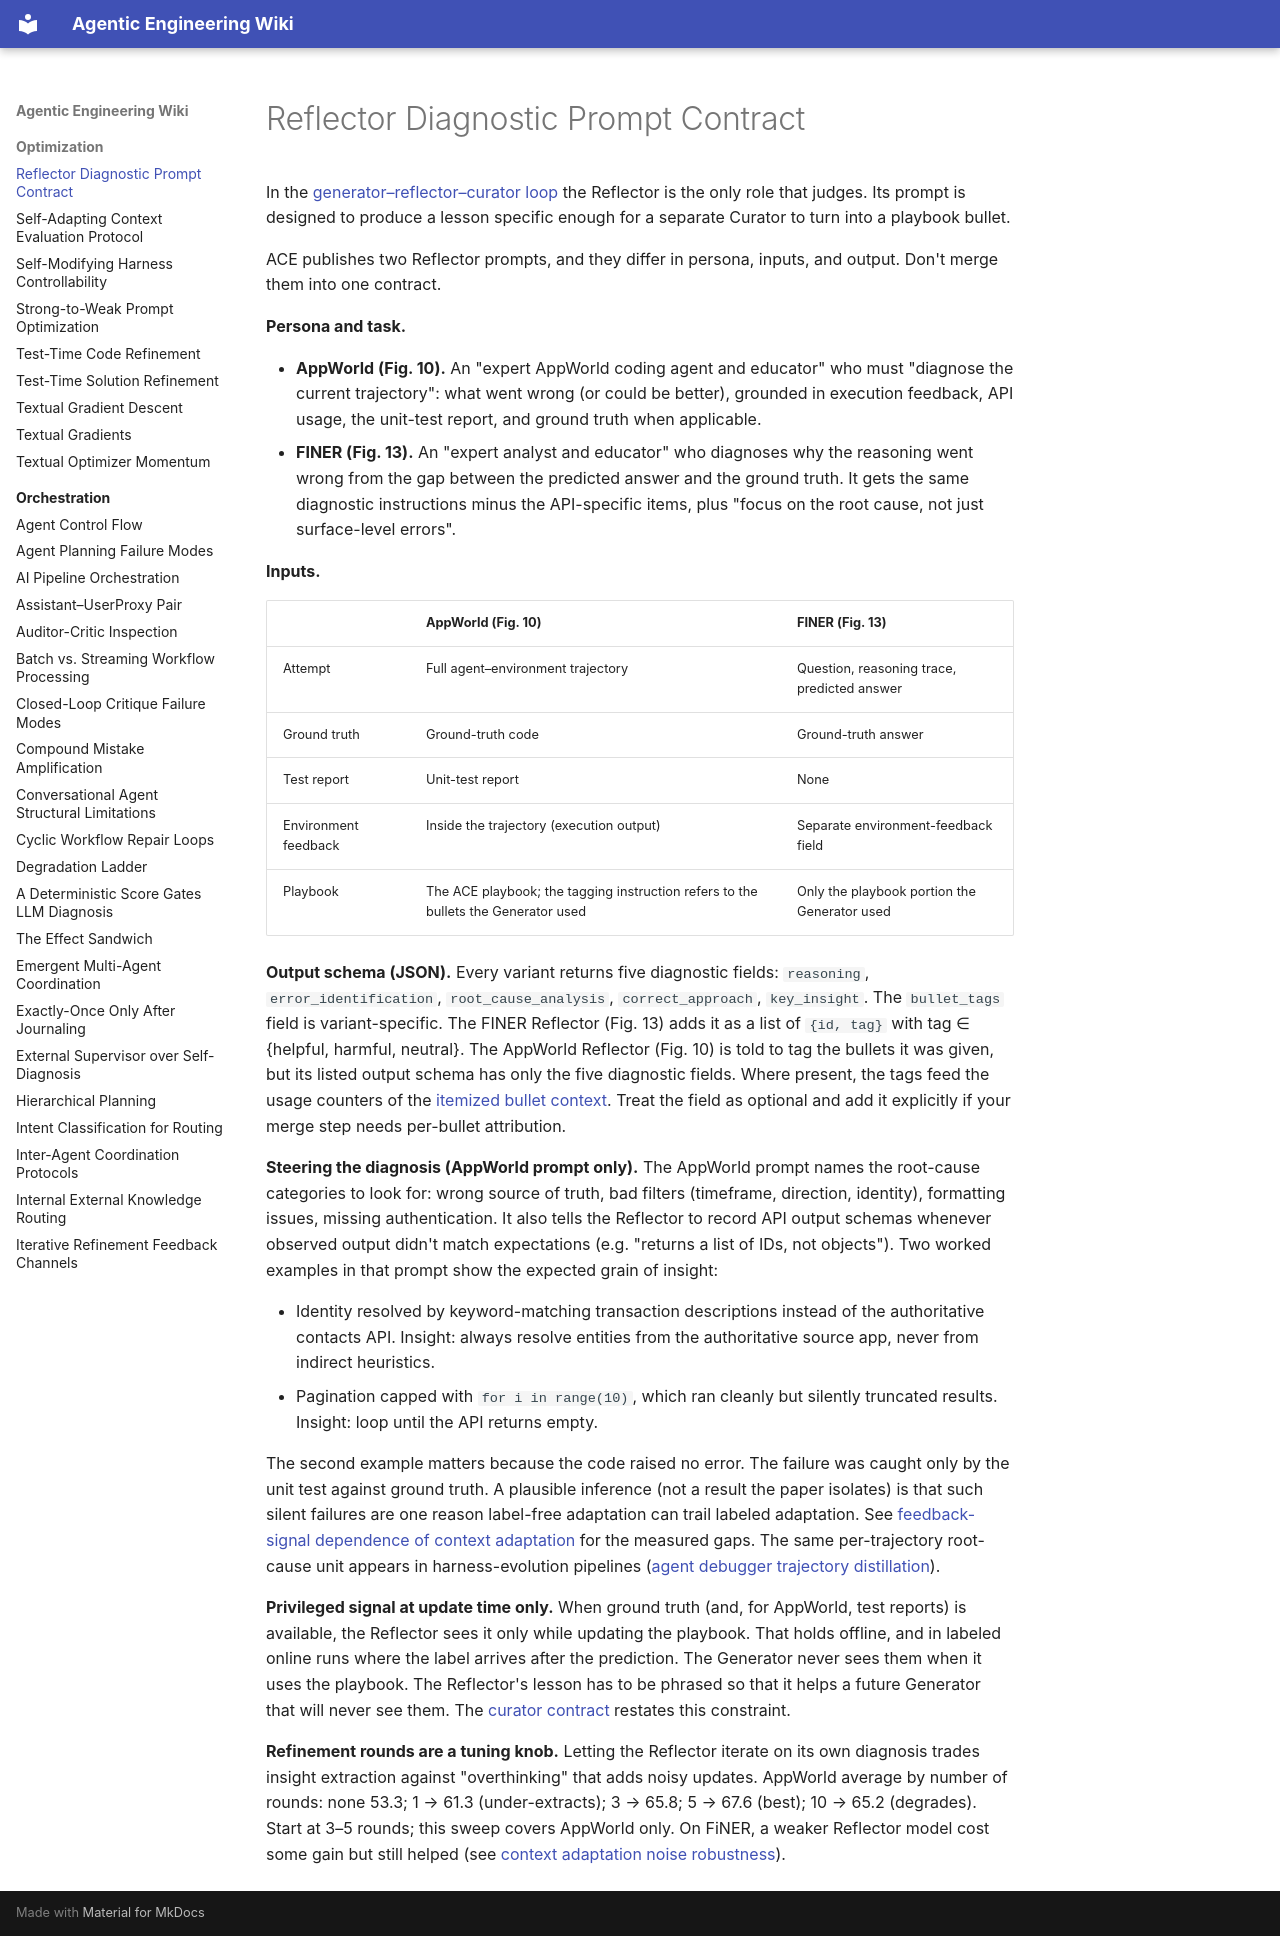

repository: xchewtoyx/agentic-engineering-wiki · page: optimization/reflector-diagnostic-prompt-contract/index.html · generator: mkdocs

---
type: concept
title: Reflector Diagnostic Prompt Contract
description: >
  Prompt a dedicated Reflector to diagnose one attempt against ground truth and
  environment feedback (plus unit-test reports in the AppWorld variant),
  returning JSON diagnostic fields and, in the FINER variant, per-bullet
  helpful/harmful/neutral tags.
sources:
  - title: "Agentic Context Engineering: Evolving Contexts for Self-Improving Language Models"
    resource: "ACE (Zhang et al.), App. F, Figs. 10, 13; App. A.4, A.6"
---

In the [generator–reflector–curator loop](generator-reflector-curator-loop.md)
the Reflector is the only role that judges. Its prompt is designed to produce
a lesson specific enough for a separate Curator to turn into a playbook bullet.

ACE publishes two Reflector prompts, and they differ in persona, inputs, and
output. Don't merge them into one contract.

**Persona and task.**

- **AppWorld (Fig. 10).** An "expert AppWorld coding agent and educator" who
  must "diagnose the current trajectory": what went wrong (or could be
  better), grounded in execution feedback, API usage, the unit-test report,
  and ground truth when applicable.
- **FINER (Fig. 13).** An "expert analyst and educator" who diagnoses why the
  reasoning went wrong from the gap between the predicted answer and the
  ground truth. It gets the same diagnostic instructions minus the
  API-specific items, plus "focus on the root cause, not just surface-level
  errors".

**Inputs.**

| | AppWorld (Fig. 10) | FINER (Fig. 13) |
|---|---|---|
| Attempt | Full agent–environment trajectory | Question, reasoning trace, predicted answer |
| Ground truth | Ground-truth code | Ground-truth answer |
| Test report | Unit-test report | None |
| Environment feedback | Inside the trajectory (execution output) | Separate environment-feedback field |
| Playbook | The ACE playbook; the tagging instruction refers to the bullets the Generator used | Only the playbook portion the Generator used |

**Output schema (JSON).** Every variant returns five diagnostic fields:
`reasoning`, `error_identification`, `root_cause_analysis`,
`correct_approach`, `key_insight`. The `bullet_tags` field is
variant-specific. The FINER Reflector (Fig. 13) adds it as a list of
`{id, tag}` with tag ∈ {helpful, harmful, neutral}. The AppWorld Reflector
(Fig. 10) is told to tag the bullets it was given, but its listed output
schema has only the five diagnostic fields. Where present, the tags feed the
usage counters of the
[itemized bullet context](itemized-bullet-context.md). Treat the field as
optional and add it explicitly if your merge step needs per-bullet
attribution.

**Steering the diagnosis (AppWorld prompt only).** The AppWorld prompt names
the root-cause categories to look for: wrong source of truth, bad filters
(timeframe, direction, identity), formatting issues, missing authentication.
It also tells the Reflector to record API output schemas whenever observed
output didn't match expectations (e.g. "returns a list of IDs, not
objects"). Two worked examples in that prompt show the expected grain of
insight:

- Identity resolved by keyword-matching transaction descriptions instead of
  the authoritative contacts API. Insight: always resolve entities from the
  authoritative source app, never from indirect heuristics.
- Pagination capped with `for i in range(10)`, which ran cleanly but silently
  truncated results. Insight: loop until the API returns empty.

The second example matters because the code raised no error. The failure
was caught only by the unit test against ground truth. A plausible inference
(not a result the paper isolates) is that such silent failures are one reason
label-free adaptation can trail labeled adaptation. See
[feedback-signal dependence of context adaptation](context-adaptation-feedback-dependence.md)
for the measured gaps.
The same per-trajectory root-cause unit appears in harness-evolution
pipelines ([agent debugger trajectory distillation](agent-debugger-trajectory-distillation.md)).

**Privileged signal at update time only.** When ground truth (and, for
AppWorld, test reports) is available, the Reflector sees it only while
updating the playbook. That holds offline, and in labeled online runs where the label
arrives after the prediction. The Generator never sees them when it uses the
playbook. The
Reflector's lesson has to be phrased so that it helps a future Generator that
will never see them. The
[curator contract](curator-delta-operation-contract.md) restates this
constraint.

**Refinement rounds are a tuning knob.** Letting the Reflector iterate on
its own diagnosis trades insight extraction against "overthinking" that adds
noisy updates. AppWorld average by number of rounds: none 53.3; 1 → 61.3
(under-extracts); 3 → 65.8; 5 → 67.6 (best); 10 → 65.2 (degrades). Start at
3–5 rounds; this sweep covers AppWorld only. On FiNER, a weaker Reflector
model cost some gain but still helped (see
[context adaptation noise robustness](context-adaptation-noise-robustness.md)).
